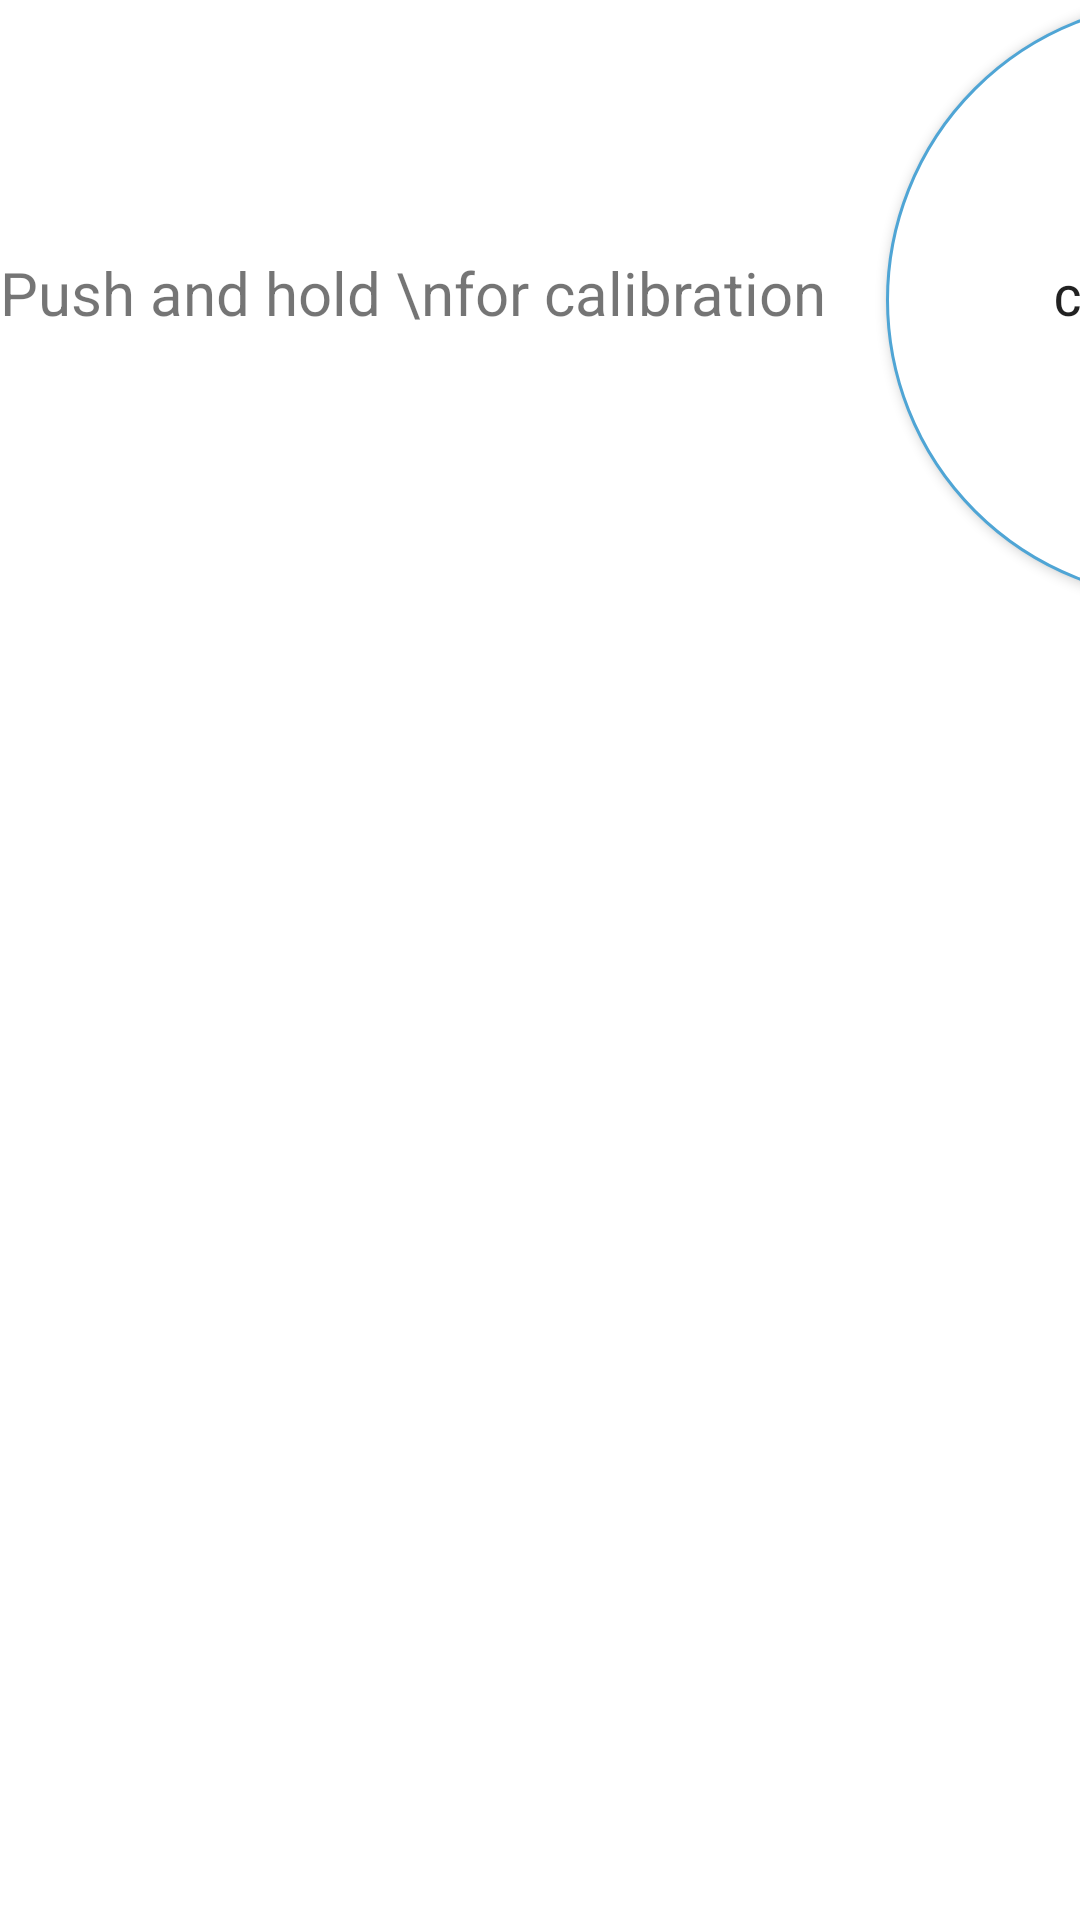

This screen was rendered from an Android layout file. Write that file and the resources it references.
<!-- AndroidManifest.xml: application theme Theme.MyTable -->
<!-- res/layout/fragment_settings.xml -->
<?xml version="1.0" encoding="utf-8"?>
<LinearLayout
    xmlns:android="http://schemas.android.com/apk/res/android"
    xmlns:app="http://schemas.android.com/apk/res-auto"
    xmlns:tools="http://schemas.android.com/tools"
    android:layout_width="match_parent"
    android:layout_height="match_parent"
    tools:context=".ui.settings.SettingsFragment"
    android:layout_marginTop="10dp">

    <LinearLayout
        android:layout_width="match_parent"
        android:layout_height="wrap_content"
        android:orientation="horizontal">

        <TextView
            android:layout_width="wrap_content"
            android:layout_height="wrap_content"
            android:text="Push and hold \nfor calibration"
            android:layout_marginEnd="10dp"
            android:textSize="20dp">

        </TextView>
        <Button
            android:id="@+id/calibration_btn"
            android:layout_width="200dp"
            android:layout_height="200dp"
            android:layout_marginHorizontal="10dp"
            android:background="@drawable/back_buttons"
            android:text="calibration" />

    </LinearLayout>



</LinearLayout>
<!-- resources referenced by this layout -->
<resources>
  <!-- drawable back_buttons (drawable-v24) -->
  <?xml version="1.0" encoding="utf-8"?>
  <shape xmlns:android="http://schemas.android.com/apk/res/android" android:shape="rectangle" >
      <solid android:color="@android:color/white" />
      <stroke android:width="1dip" android:color="#4fa5d5"/>
      <padding android:left="1dp"
          android:top="1dp"
          android:right="1dp"
          android:bottom="1dp" />
      <corners android:radius="100dp" />
  </shape>
  <style name="Theme.MyTable" parent="Theme.MaterialComponents.DayNight.DarkActionBar">
          
          <item name="colorPrimary">@color/purple_500</item>
          <item name="colorPrimaryVariant">@color/purple_700</item>
          <item name="colorOnPrimary">@color/white</item>
          
          <item name="colorSecondary">@color/teal_200</item>
          <item name="colorSecondaryVariant">@color/teal_700</item>
          <item name="colorOnSecondary">@color/black</item>
          
          <item name="android:statusBarColor" tools:targetApi="l">?attr/colorPrimaryVariant</item>
          
      </style>
  <!-- not gathered from this repository: default colours our renderer supplied (Android Studio template values) -->
  <color name="purple_500">#FF6200EE</color>
  <color name="purple_700">#FF3700B3</color>
  <color name="teal_200">#FF03DAC5</color>
  <color name="teal_700">#FF018786</color>
  <color name="black">#FF000000</color>
  <color name="white">#FFFFFFFF</color>
</resources>
